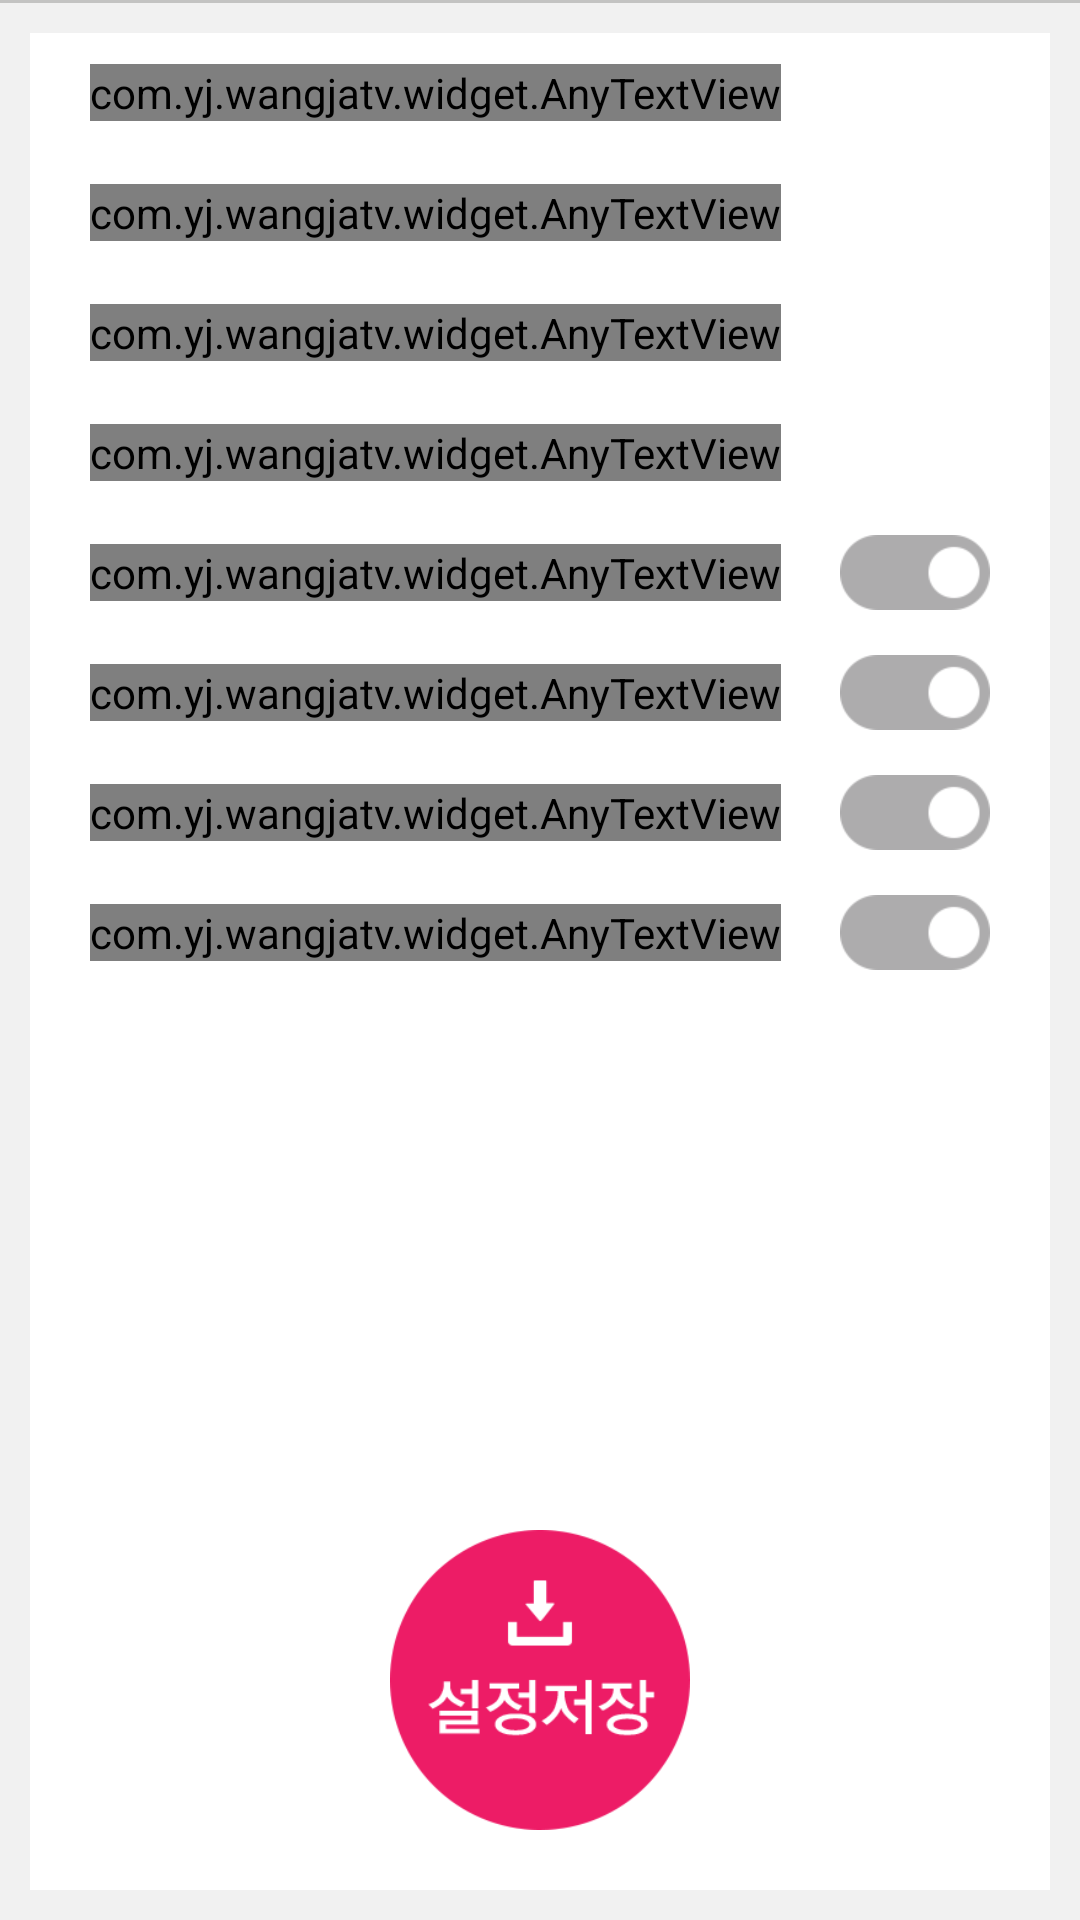

Produce the Android XML layout that renders to this screen, including the resource entries it uses.
<!-- AndroidManifest.xml: application theme AppTheme -->
<!-- res/layout/fragment_more.xml -->
<?xml version="1.0" encoding="utf-8"?>
<LinearLayout xmlns:android="http://schemas.android.com/apk/res/android"
    android:orientation="vertical" android:layout_width="match_parent"
    android:layout_height="match_parent"
    android:background="@color/gray_f1f1f1">
    <ImageView
        android:layout_width="match_parent"
        android:layout_height="1dp"
        android:background="@color/gray_c3c3c2" />
   <RelativeLayout
       android:layout_width="match_parent"
       android:layout_margin="10dp"
       android:background="@color/White"
       android:layout_height="match_parent">
       <LinearLayout
           android:layout_width="match_parent"
           android:layout_height="wrap_content"
           android:orientation="vertical">
           <RelativeLayout
               android:layout_width="match_parent"
               android:layout_height="40dp"
               >
               <com.yj.wangjatv.widget.AnyTextView
                   android:layout_width="wrap_content"
                   android:layout_height="wrap_content"
                   android:text="@string/my_wangjatv"
                   android:textColor="@color/gray_323232"
                   android:textStyle="bold"
                   android:layout_centerVertical="true"
                   android:layout_marginLeft="20dp"
                   android:layout_marginRight="20dp"
                   />
               <Button
                   android:layout_width="match_parent"
                   android:layout_height="match_parent"
                   android:background="@drawable/xml_btn_trans_bg_selector"
                   android:id="@+id/btn_modify_profile"/>
           </RelativeLayout>

            <RelativeLayout
                android:layout_width="match_parent"
                android:layout_height="40dp"
                >
                <com.yj.wangjatv.widget.AnyTextView
                    android:layout_width="wrap_content"
                    android:layout_height="wrap_content"
                    android:text="@string/app_introduction"
                    android:textColor="@color/gray_323232"
                    android:textStyle="bold"
                    android:layout_centerVertical="true"
                    android:layout_marginLeft="20dp"
                    android:layout_marginRight="20dp"
                    />
                <Button
                    android:layout_width="match_parent"
                    android:layout_height="match_parent"
                    android:background="@drawable/xml_btn_trans_bg_selector"
                    android:id="@+id/btn_app_intro"/>
            </RelativeLayout>

           <RelativeLayout
               android:layout_width="match_parent"
               android:layout_height="40dp"
               >
               <com.yj.wangjatv.widget.AnyTextView
                   android:layout_width="wrap_content"
                   android:layout_height="wrap_content"
                   android:text="@string/item_purchase"
                   android:textColor="@color/gray_323232"
                   android:textStyle="bold"
                   android:layout_centerVertical="true"
                   android:layout_marginLeft="20dp"
                   android:layout_marginRight="20dp"
                   />
               <Button
                   android:layout_width="match_parent"
                   android:layout_height="match_parent"
                   android:background="@drawable/xml_btn_trans_bg_selector"
                   android:id="@+id/btn_item_purchase"/>
           </RelativeLayout>

           <RelativeLayout
               android:layout_width="match_parent"
               android:layout_height="40dp"
               >
               <com.yj.wangjatv.widget.AnyTextView
                   android:layout_width="wrap_content"
                   android:layout_height="wrap_content"
                   android:text="@string/use_rule"
                   android:textColor="@color/gray_323232"
                   android:textStyle="bold"
                   android:layout_centerVertical="true"
                   android:layout_marginLeft="20dp"
                   android:layout_marginRight="20dp"
                   />
               <Button
                   android:layout_width="match_parent"
                   android:layout_height="match_parent"
                   android:background="@drawable/xml_btn_trans_bg_selector"
                   android:id="@+id/btn_use_rule"/>
           </RelativeLayout>
           <RelativeLayout
               android:layout_width="match_parent"
               android:layout_height="40dp"
               >
               <com.yj.wangjatv.widget.AnyTextView
                   android:layout_width="wrap_content"
                   android:layout_height="wrap_content"
                   android:text="@string/auto_login"
                   android:textColor="@color/gray_323232"
                   android:textStyle="bold"
                   android:layout_centerVertical="true"
                   android:layout_marginLeft="20dp"
                   android:layout_marginRight="20dp"
                   />
               <ImageButton
                   android:layout_width="wrap_content"
                   android:layout_height="wrap_content"
                   android:src="@drawable/xml_bg_option_selector"
                   android:background="@color/transparent"
                   android:layout_alignParentRight="true"
                   android:layout_centerVertical="true"
                   android:layout_marginRight="20dp"
                   android:id="@+id/ib_auto_login"
                   />
               <Button
                   android:layout_width="match_parent"
                   android:layout_height="match_parent"
                   android:background="@drawable/xml_btn_trans_bg_selector"
                   android:id="@+id/btn_auto_login"/>
           </RelativeLayout>
           <RelativeLayout
               android:layout_width="match_parent"
               android:layout_height="40dp"
               >
               <com.yj.wangjatv.widget.AnyTextView
                   android:layout_width="wrap_content"
                   android:layout_height="wrap_content"
                   android:text="@string/g_connection"
                   android:textColor="@color/gray_323232"
                   android:textStyle="bold"
                   android:layout_centerVertical="true"
                   android:layout_marginLeft="20dp"
                   android:layout_marginRight="20dp"
                   />
               <ImageButton
                   android:layout_width="wrap_content"
                   android:layout_height="wrap_content"
                   android:src="@drawable/xml_bg_option_selector"
                   android:background="@color/transparent"
                   android:layout_alignParentRight="true"
                   android:layout_centerVertical="true"
                   android:layout_marginRight="20dp"
                   android:id="@+id/ib_g_connect"
                   />
               <Button
                   android:layout_width="match_parent"
                   android:layout_height="match_parent"
                   android:background="@drawable/xml_btn_trans_bg_selector"
                   android:id="@+id/btn_g_connect"/>
           </RelativeLayout>
           <RelativeLayout
               android:layout_width="match_parent"
               android:layout_height="40dp"
               >
               <com.yj.wangjatv.widget.AnyTextView
                   android:layout_width="wrap_content"
                   android:layout_height="wrap_content"
                   android:text="@string/auto_rotate"
                   android:textColor="@color/gray_323232"
                   android:textStyle="bold"
                   android:layout_centerVertical="true"
                   android:layout_marginLeft="20dp"
                   android:layout_marginRight="20dp"
                   />
               <ImageButton
                   android:layout_width="wrap_content"
                   android:layout_height="wrap_content"
                   android:src="@drawable/xml_bg_option_selector"
                   android:background="@color/transparent"
                   android:layout_alignParentRight="true"
                   android:layout_centerVertical="true"
                   android:layout_marginRight="20dp"
                   android:id="@+id/ib_auto_rotate"
                   />
               <Button
                   android:layout_width="match_parent"
                   android:layout_height="match_parent"
                   android:background="@drawable/xml_btn_trans_bg_selector"
                   android:id="@+id/btn_auto_rotate"/>
           </RelativeLayout>
           <RelativeLayout
               android:layout_width="match_parent"
               android:layout_height="40dp"
               >
               <com.yj.wangjatv.widget.AnyTextView
                   android:layout_width="wrap_content"
                   android:layout_height="wrap_content"
                   android:text="@string/alarm_setting"
                   android:textColor="@color/gray_323232"
                   android:textStyle="bold"
                   android:layout_centerVertical="true"
                   android:layout_marginLeft="20dp"
                   android:layout_marginRight="20dp"
                   />
               <ImageButton
                   android:layout_width="wrap_content"
                   android:layout_height="wrap_content"
                   android:src="@drawable/xml_bg_option_selector"
                   android:background="@color/transparent"
                   android:layout_alignParentRight="true"
                   android:layout_centerVertical="true"
                   android:layout_marginRight="20dp"
                   android:id="@+id/ib_set_alarm"
                   />
               <Button
                   android:layout_width="match_parent"
                   android:layout_height="match_parent"
                   android:background="@drawable/xml_btn_trans_bg_selector"
                   android:id="@+id/btn_set_alarm"/>
           </RelativeLayout>
       </LinearLayout>

       <ImageButton
           android:layout_width="100dp"
           android:layout_height="100dp"
           android:background="@drawable/btn_setting_save_on"
           android:id="@+id/btn_save_setting"
           android:layout_alignParentBottom="true"
           android:layout_centerHorizontal="true"
           android:layout_marginBottom="20dp"/>
   </RelativeLayout>
</LinearLayout>
<!-- resources referenced by this layout -->
<resources>
  <color name="White">#FFF</color>
  <color name="gray_323232">#323232</color>
  <color name="gray_c3c3c2">#c3c3c2</color>
  <color name="gray_f1f1f1">#f1f1f1</color>
  <color name="transparent">#00000000</color>
  <!-- drawable btn_setting_save_on: png bitmap (drawable-xhdpi, 24804 bytes) -->
  <!-- drawable xml_bg_option_selector (drawable) -->
  <?xml version="1.0" encoding="utf-8"?>
  <selector xmlns:android="http://schemas.android.com/apk/res/android">
  
      <item android:drawable="@drawable/bg_option_on" android:state_selected="true" />
      <item android:drawable="@drawable/bg_option_off" />
  
  </selector>
  <!-- drawable xml_btn_trans_bg_selector (drawable) -->
  <?xml version="1.0" encoding="utf-8"?>
  <selector xmlns:android="http://schemas.android.com/apk/res/android" android:exitFadeDuration="@android:integer/config_mediumAnimTime">
  
      <item android:drawable="@color/btn_pressed_color" android:state_pressed="true" />
      <item android:drawable="@android:color/transparent" />
  
  </selector>
  <string name="alarm_setting">알림설정</string>
  <string name="app_introduction">앱 설명</string>
  <string name="auto_login">자동로그인</string>
  <string name="auto_rotate">자동회전</string>
  <string name="g_connection">3G/4G 연결</string>
  <string name="item_purchase">아이템 구매</string>
  <string name="my_wangjatv">나의 왕자티비</string>
  <string name="use_rule">공지사항</string>
  <style name="AppTheme" parent="Theme.AppCompat.Light.NoActionBar">
          
          <item name="colorPrimary">@color/colorPrimary</item>
          <item name="colorPrimaryDark">@color/colorPrimaryDark</item>
          <item name="colorAccent">@color/colorAccent</item>
      </style>
  <!-- drawable bg_option_on: png bitmap (drawable-xhdpi, 18977 bytes) -->
  <!-- drawable bg_option_off: png bitmap (drawable-xhdpi, 18949 bytes) -->
  <color name="btn_pressed_color">#bbe0e0e0</color>
  <color name="colorPrimary">#3F51B5</color>
  <color name="colorPrimaryDark">#303F9F</color>
  <color name="colorAccent">#ed1c66</color>
</resources>
